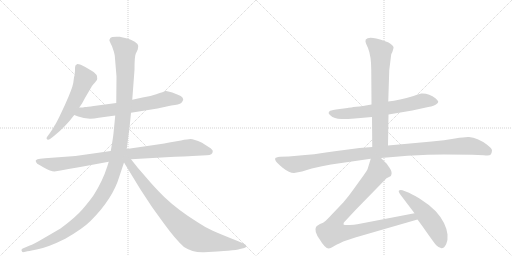
t = 0.00 s
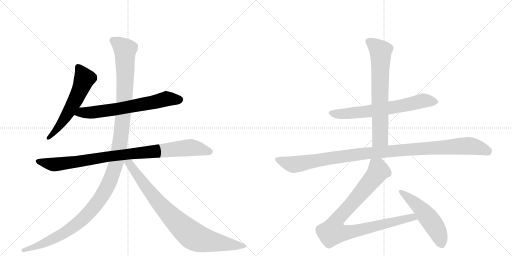
t = 1.99 s
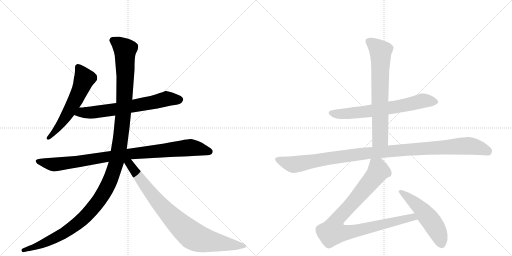
t = 3.98 s
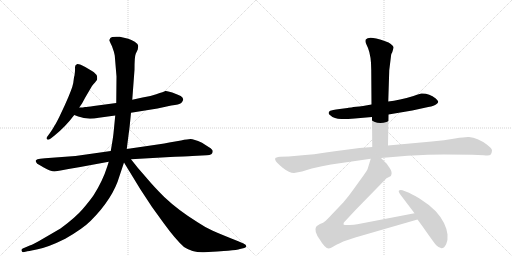
t = 5.97 s
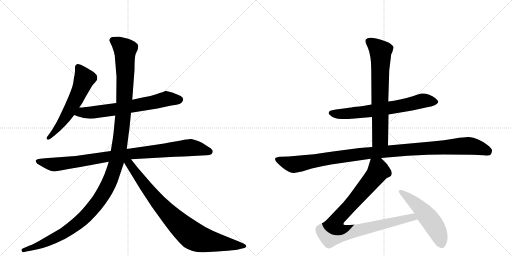
t = 7.95 s
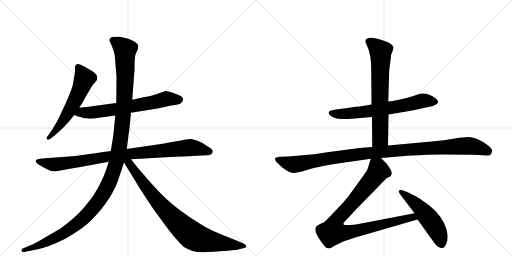
t = 9.94 s

The animated SVG that drew these frames (rendered in a browser with its animation timeline set to each time). Animation: 10 CSS @keyframes rules; one cycle of 9.94 s.

<svg version="1.1" viewBox="0 0 2048 1024" xmlns="http://www.w3.org/2000/svg">
  <g stroke="lightgray" stroke-dasharray="1,1" stroke-width="1" transform="scale(4, 4)">
    <line x1="0" y1="0" x2="256" y2="256"></line>
    <line x1="256" y1="0" x2="0" y2="256"></line>
    <line x1="128" y1="0" x2="128" y2="256"></line>
    <line x1="0" y1="128" x2="256" y2="128"></line>
    <line x1="256" y1="0" x2="512" y2="256"></line>
    <line x1="512" y1="0" x2="256" y2="256"></line>
    <line x1="384" y1="0" x2="384" y2="256"></line>
    <line x1="256" y1="128" x2="512" y2="128"></line>
  </g>
<g transform="scale(1, -1) translate(0, -850)">
   <style type="text/css">
    @keyframes keyframes0 {
      from {
       stroke: black;
       stroke-dashoffset: 586;
       stroke-width: 128;
       }
       66% {
       animation-timing-function: step-end;
       stroke: black;
       stroke-dashoffset: 0;
       stroke-width: 128;
       }
       to {
       stroke: black;
       stroke-width: 1024;
       }
       }
       #make-me-a-hanzi-animation-0 {
         animation: keyframes0 0.726888s both;
         animation-delay: 0.000000s;
         animation-timing-function: linear;
       }
    @keyframes keyframes1 {
      from {
       stroke: black;
       stroke-dashoffset: 678;
       stroke-width: 128;
       }
       69% {
       animation-timing-function: step-end;
       stroke: black;
       stroke-dashoffset: 0;
       stroke-width: 128;
       }
       to {
       stroke: black;
       stroke-width: 1024;
       }
       }
       #make-me-a-hanzi-animation-1 {
         animation: keyframes1 0.801758s both;
         animation-delay: 0.726888s;
         animation-timing-function: linear;
       }
    @keyframes keyframes2 {
      from {
       stroke: black;
       stroke-dashoffset: 951;
       stroke-width: 128;
       }
       76% {
       animation-timing-function: step-end;
       stroke: black;
       stroke-dashoffset: 0;
       stroke-width: 128;
       }
       to {
       stroke: black;
       stroke-width: 1024;
       }
       }
       #make-me-a-hanzi-animation-2 {
         animation: keyframes2 1.023926s both;
         animation-delay: 1.528646s;
         animation-timing-function: linear;
       }
    @keyframes keyframes3 {
      from {
       stroke: black;
       stroke-dashoffset: 1310;
       stroke-width: 128;
       }
       81% {
       animation-timing-function: step-end;
       stroke: black;
       stroke-dashoffset: 0;
       stroke-width: 128;
       }
       to {
       stroke: black;
       stroke-width: 1024;
       }
       }
       #make-me-a-hanzi-animation-3 {
         animation: keyframes3 1.316081s both;
         animation-delay: 2.552572s;
         animation-timing-function: linear;
       }
    @keyframes keyframes4 {
      from {
       stroke: black;
       stroke-dashoffset: 866;
       stroke-width: 128;
       }
       74% {
       animation-timing-function: step-end;
       stroke: black;
       stroke-dashoffset: 0;
       stroke-width: 128;
       }
       to {
       stroke: black;
       stroke-width: 1024;
       }
       }
       #make-me-a-hanzi-animation-4 {
         animation: keyframes4 0.954753s both;
         animation-delay: 3.868652s;
         animation-timing-function: linear;
       }
    @keyframes keyframes5 {
      from {
       stroke: black;
       stroke-dashoffset: 678;
       stroke-width: 128;
       }
       69% {
       animation-timing-function: step-end;
       stroke: black;
       stroke-dashoffset: 0;
       stroke-width: 128;
       }
       to {
       stroke: black;
       stroke-width: 1024;
       }
       }
       #make-me-a-hanzi-animation-5 {
         animation: keyframes5 0.801758s both;
         animation-delay: 4.823405s;
         animation-timing-function: linear;
       }
    @keyframes keyframes6 {
      from {
       stroke: black;
       stroke-dashoffset: 704;
       stroke-width: 128;
       }
       70% {
       animation-timing-function: step-end;
       stroke: black;
       stroke-dashoffset: 0;
       stroke-width: 128;
       }
       to {
       stroke: black;
       stroke-width: 1024;
       }
       }
       #make-me-a-hanzi-animation-6 {
         animation: keyframes6 0.822917s both;
         animation-delay: 5.625163s;
         animation-timing-function: linear;
       }
    @keyframes keyframes7 {
      from {
       stroke: black;
       stroke-dashoffset: 1112;
       stroke-width: 128;
       }
       78% {
       animation-timing-function: step-end;
       stroke: black;
       stroke-dashoffset: 0;
       stroke-width: 128;
       }
       to {
       stroke: black;
       stroke-width: 1024;
       }
       }
       #make-me-a-hanzi-animation-7 {
         animation: keyframes7 1.154948s both;
         animation-delay: 6.448079s;
         animation-timing-function: linear;
       }
    @keyframes keyframes8 {
      from {
       stroke: black;
       stroke-dashoffset: 950;
       stroke-width: 128;
       }
       76% {
       animation-timing-function: step-end;
       stroke: black;
       stroke-dashoffset: 0;
       stroke-width: 128;
       }
       to {
       stroke: black;
       stroke-width: 1024;
       }
       }
       #make-me-a-hanzi-animation-8 {
         animation: keyframes8 1.023112s both;
         animation-delay: 7.603027s;
         animation-timing-function: linear;
       }
    @keyframes keyframes9 {
      from {
       stroke: black;
       stroke-dashoffset: 524;
       stroke-width: 128;
       }
       63% {
       animation-timing-function: step-end;
       stroke: black;
       stroke-dashoffset: 0;
       stroke-width: 128;
       }
       to {
       stroke: black;
       stroke-width: 1024;
       }
       }
       #make-me-a-hanzi-animation-9 {
         animation: keyframes9 0.676432s both;
         animation-delay: 8.626139s;
         animation-timing-function: linear;
       }
</style>
<path d="M 293 518 Q 289 495 260 431 L 237 382 Q 222 352 219 349 Q 211 333 199 317 L 188 302 Q 184 296 188 293 Q 191 288 203 296 L 217 307 Q 261 342 297 390 L 317 420 L 328 436 L 341 460 L 368 506 Q 373 514 380 520 Q 384 526 387 529.5 Q 390 533 388 546 Q 385 555 368 566 L 341 582 L 323 591 Q 316 594 309 594 Q 299 590 300 579.5 Q 301 569 298 548 Q 296 544 295 533 L 293 518 Z" fill="lightgray"></path> 
<path d="M 297 390 L 313 384 Q 348 370 395 379 L 461 388 L 524 399 L 630 416 L 685 428 Q 717 432 725 438 Q 730 444 733 451 Q 733 460 723 466 Q 712 472 689 480 Q 666 488 661 486 Q 656 483 625 473 Q 594 462 570 460 L 529 451 L 465 438 L 375 426 Q 348 422 340 422 Q 334 420 317 420 C 287 419 269 401 297 390 Z" fill="lightgray"></path> 
<path d="M 443 246 L 302 226 L 180 217 L 161 215 Q 147 213 145 210 Q 141 209 144 202 Q 147 195 158 190 L 175 180 Q 203 164 218 164 L 242 168 L 274 174 L 321 182 L 435 203 L 524 213 L 681 222 Q 765 226 769 226 L 827 229 Q 851 229 851 245 Q 851 252 836 261 L 808 279 Q 774 294 762.5 294 Q 751 294 724 288 L 677 280 Q 657 275 637 273 L 507 254 L 443 246 Z" fill="lightgray"></path> 
<path d="M 461 388 L 454 317 Q 452 297 443 246 L 435 203 L 429 184 Q 411 127 375 70 Q 360 48 331 14 Q 302 -20 242 -64 L 175 -103 Q 133 -128 119 -132 L 91 -144 Q 85 -145 86 -152 Q 88 -159 92 -159 L 106 -156 Q 107 -156 151 -147 Q 195 -138 261 -105 Q 331 -65 363 -33 Q 452 56 478 146 L 496 200 L 507 254 L 515 317 Q 517 325 524 399 L 529 451 L 538 571 Q 538 625 543 635 L 551 652 L 553 666 Q 553 674 539 683 Q 525 692 513 695 L 479 703 Q 446 705 441.5 698 Q 437 691 437.5 688.5 Q 438 686 448 665 Q 457 641 459 628 L 466 544 L 465 438 L 461 388 Z" fill="lightgray"></path> 
<path d="M 496 200 L 562 92 L 608 22 L 655 -43 Q 703 -109 736 -138 Q 771 -161 816 -159 L 869 -156 Q 874 -155 912 -153 Q 949 -150 960 -146 L 977 -142 Q 985 -140 985 -134 Q 985 -128 974 -124 L 953 -115 Q 880 -86 849 -72 Q 817 -57 792 -40 Q 714 8 657 62 Q 615 104 590 134 L 551 179 L 524 213 C 501 242 480 226 496 200 Z" fill="lightgray"></path> 
<path d="M 1554 392 L 1649 408 L 1713 422 Q 1738 426 1745 433 Q 1753 438 1753 444 Q 1751 448 1743 456 Q 1715 478 1685 476 Q 1666 471 1654 466 Q 1597 449 1553 444 L 1486 432 L 1452 426 Q 1390 419 1390 418 L 1359 414 Q 1326 409 1321 407 Q 1308 399 1321 389 Q 1337 374 1365 374 Q 1393 374 1419 376 L 1488 382 L 1554 392 Z" fill="lightgray"></path> 
<path d="M 1552 268 L 1554 392 L 1553 444 L 1557 569 L 1564 626 Q 1564 634 1569 641 Q 1575 658 1574 662 Q 1573 666 1563 674 Q 1554 681 1546 683 Q 1539 687 1505 696 Q 1472 704 1463 692 Q 1460 685 1464 676 L 1472 658 Q 1485 626 1485 570 L 1486 432 L 1488 382 L 1489 262 C 1489 232 1552 238 1552 268 Z" fill="lightgray"></path> 
<path d="M 1176 158 L 1208 164 L 1247 176 Q 1290 187 1324 192 L 1483 215 L 1524 218 L 1630 227 Q 1718 232 1776 232 L 1890 231 Q 1912 231 1935 229 Q 1959 226 1963 232 Q 1967 238 1968 247 Q 1969 256 1947 272 Q 1910 299 1876 302 Q 1862 303 1820 296 Q 1778 289 1727 284 L 1552 268 L 1489 262 L 1438 258 L 1339 245 Q 1250 231 1188 227 L 1154 224 L 1120 223 Q 1103 221 1101 217 Q 1099 213 1103 206 Q 1108 198 1132 178 Q 1157 158 1176 158 Z" fill="lightgray"></path> 
<path d="M 1483 215 L 1471 176 Q 1470 171 1454 148 L 1415 94 Q 1394 64 1373 40 L 1331 -4 Q 1304 -33 1299 -36 Q 1295 -40 1280 -46 Q 1266 -53 1264 -58 Q 1255 -75 1279 -108 Q 1300 -144 1315 -144 Q 1322 -144 1332 -137 Q 1343 -130 1373 -116 L 1421 -100 L 1670 -28 C 1699 -20 1687 3 1658 -3 L 1429 -47 Q 1417 -50 1399 -50 Q 1382 -51 1375 -49 Q 1373 -46 1375 -41 L 1376 -40 Q 1377 -38 1383 -32 L 1422 10 L 1546 137 L 1560 144 Q 1564 146 1565 150 Q 1570 162 1558 179 Q 1547 195 1544 198 L 1524 218 C 1503 239 1492 244 1483 215 Z" fill="lightgray"></path> 
<path d="M 1670 -28 L 1689 -54 Q 1741 -128 1745 -131 Q 1771 -157 1785 -126 Q 1792 -110 1790 -88 Q 1784 -40 1743 5 Q 1715 33 1678 56 Q 1641 78 1628 82 L 1610 89 Q 1600 92 1596 88 Q 1592 84 1602 71 L 1658 -3 L 1670 -28 Z" fill="lightgray"></path> 
      <clipPath id="make-me-a-hanzi-clip-0">
      <path d="M 293 518 Q 289 495 260 431 L 237 382 Q 222 352 219 349 Q 211 333 199 317 L 188 302 Q 184 296 188 293 Q 191 288 203 296 L 217 307 Q 261 342 297 390 L 317 420 L 328 436 L 341 460 L 368 506 Q 373 514 380 520 Q 384 526 387 529.5 Q 390 533 388 546 Q 385 555 368 566 L 341 582 L 323 591 Q 316 594 309 594 Q 299 590 300 579.5 Q 301 569 298 548 Q 296 544 295 533 L 293 518 Z" fill="lightgray"></path>
      </clipPath>
      <path clip-path="url(#make-me-a-hanzi-clip-0)" d="M 313 582 L 336 533 L 327 506 L 266 387 L 195 298 " fill="none" id="make-me-a-hanzi-animation-0" stroke-dasharray="458 916" stroke-linecap="round"></path>

      <clipPath id="make-me-a-hanzi-clip-1">
      <path d="M 297 390 L 313 384 Q 348 370 395 379 L 461 388 L 524 399 L 630 416 L 685 428 Q 717 432 725 438 Q 730 444 733 451 Q 733 460 723 466 Q 712 472 689 480 Q 666 488 661 486 Q 656 483 625 473 Q 594 462 570 460 L 529 451 L 465 438 L 375 426 Q 348 422 340 422 Q 334 420 317 420 C 287 419 269 401 297 390 Z" fill="lightgray"></path>
      </clipPath>
      <path clip-path="url(#make-me-a-hanzi-clip-1)" d="M 303 393 L 481 416 L 667 455 L 719 451 " fill="none" id="make-me-a-hanzi-animation-1" stroke-dasharray="550 1100" stroke-linecap="round"></path>

      <clipPath id="make-me-a-hanzi-clip-2">
      <path d="M 443 246 L 302 226 L 180 217 L 161 215 Q 147 213 145 210 Q 141 209 144 202 Q 147 195 158 190 L 175 180 Q 203 164 218 164 L 242 168 L 274 174 L 321 182 L 435 203 L 524 213 L 681 222 Q 765 226 769 226 L 827 229 Q 851 229 851 245 Q 851 252 836 261 L 808 279 Q 774 294 762.5 294 Q 751 294 724 288 L 677 280 Q 657 275 637 273 L 507 254 L 443 246 Z" fill="lightgray"></path>
      </clipPath>
      <path clip-path="url(#make-me-a-hanzi-clip-2)" d="M 151 205 L 232 193 L 438 225 L 760 260 L 839 244 " fill="none" id="make-me-a-hanzi-animation-2" stroke-dasharray="823 1646" stroke-linecap="round"></path>

      <clipPath id="make-me-a-hanzi-clip-3">
      <path d="M 461 388 L 454 317 Q 452 297 443 246 L 435 203 L 429 184 Q 411 127 375 70 Q 360 48 331 14 Q 302 -20 242 -64 L 175 -103 Q 133 -128 119 -132 L 91 -144 Q 85 -145 86 -152 Q 88 -159 92 -159 L 106 -156 Q 107 -156 151 -147 Q 195 -138 261 -105 Q 331 -65 363 -33 Q 452 56 478 146 L 496 200 L 507 254 L 515 317 Q 517 325 524 399 L 529 451 L 538 571 Q 538 625 543 635 L 551 652 L 553 666 Q 553 674 539 683 Q 525 692 513 695 L 479 703 Q 446 705 441.5 698 Q 437 691 437.5 688.5 Q 438 686 448 665 Q 457 641 459 628 L 466 544 L 465 438 L 461 388 Z" fill="lightgray"></path>
      </clipPath>
      <path clip-path="url(#make-me-a-hanzi-clip-3)" d="M 449 689 L 500 651 L 501 536 L 493 390 L 478 266 L 462 189 L 434 114 L 382 30 L 313 -42 L 244 -90 L 201 -112 L 137 -141 L 94 -151 " fill="none" id="make-me-a-hanzi-animation-3" stroke-dasharray="1182 2364" stroke-linecap="round"></path>

      <clipPath id="make-me-a-hanzi-clip-4">
      <path d="M 496 200 L 562 92 L 608 22 L 655 -43 Q 703 -109 736 -138 Q 771 -161 816 -159 L 869 -156 Q 874 -155 912 -153 Q 949 -150 960 -146 L 977 -142 Q 985 -140 985 -134 Q 985 -128 974 -124 L 953 -115 Q 880 -86 849 -72 Q 817 -57 792 -40 Q 714 8 657 62 Q 615 104 590 134 L 551 179 L 524 213 C 501 242 480 226 496 200 Z" fill="lightgray"></path>
      </clipPath>
      <path clip-path="url(#make-me-a-hanzi-clip-4)" d="M 505 203 L 525 186 L 647 25 L 770 -93 L 809 -109 L 860 -119 L 976 -133 " fill="none" id="make-me-a-hanzi-animation-4" stroke-dasharray="738 1476" stroke-linecap="round"></path>

      <clipPath id="make-me-a-hanzi-clip-5">
      <path d="M 1554 392 L 1649 408 L 1713 422 Q 1738 426 1745 433 Q 1753 438 1753 444 Q 1751 448 1743 456 Q 1715 478 1685 476 Q 1666 471 1654 466 Q 1597 449 1553 444 L 1486 432 L 1452 426 Q 1390 419 1390 418 L 1359 414 Q 1326 409 1321 407 Q 1308 399 1321 389 Q 1337 374 1365 374 Q 1393 374 1419 376 L 1488 382 L 1554 392 Z" fill="lightgray"></path>
      </clipPath>
      <path clip-path="url(#make-me-a-hanzi-clip-5)" d="M 1324 398 L 1358 393 L 1452 402 L 1611 427 L 1691 447 L 1741 444 " fill="none" id="make-me-a-hanzi-animation-5" stroke-dasharray="550 1100" stroke-linecap="round"></path>

      <clipPath id="make-me-a-hanzi-clip-6">
      <path d="M 1552 268 L 1554 392 L 1553 444 L 1557 569 L 1564 626 Q 1564 634 1569 641 Q 1575 658 1574 662 Q 1573 666 1563 674 Q 1554 681 1546 683 Q 1539 687 1505 696 Q 1472 704 1463 692 Q 1460 685 1464 676 L 1472 658 Q 1485 626 1485 570 L 1486 432 L 1488 382 L 1489 262 C 1489 232 1552 238 1552 268 Z" fill="lightgray"></path>
      </clipPath>
      <path clip-path="url(#make-me-a-hanzi-clip-6)" d="M 1473 686 L 1523 644 L 1521 307 L 1520 297 L 1496 270 " fill="none" id="make-me-a-hanzi-animation-6" stroke-dasharray="576 1152" stroke-linecap="round"></path>

      <clipPath id="make-me-a-hanzi-clip-7">
      <path d="M 1176 158 L 1208 164 L 1247 176 Q 1290 187 1324 192 L 1483 215 L 1524 218 L 1630 227 Q 1718 232 1776 232 L 1890 231 Q 1912 231 1935 229 Q 1959 226 1963 232 Q 1967 238 1968 247 Q 1969 256 1947 272 Q 1910 299 1876 302 Q 1862 303 1820 296 Q 1778 289 1727 284 L 1552 268 L 1489 262 L 1438 258 L 1339 245 Q 1250 231 1188 227 L 1154 224 L 1120 223 Q 1103 221 1101 217 Q 1099 213 1103 206 Q 1108 198 1132 178 Q 1157 158 1176 158 Z" fill="lightgray"></path>
      </clipPath>
      <path clip-path="url(#make-me-a-hanzi-clip-7)" d="M 1108 213 L 1172 192 L 1484 239 L 1864 267 L 1911 260 L 1953 244 " fill="none" id="make-me-a-hanzi-animation-7" stroke-dasharray="984 1968" stroke-linecap="round"></path>

      <clipPath id="make-me-a-hanzi-clip-8">
      <path d="M 1483 215 L 1471 176 Q 1470 171 1454 148 L 1415 94 Q 1394 64 1373 40 L 1331 -4 Q 1304 -33 1299 -36 Q 1295 -40 1280 -46 Q 1266 -53 1264 -58 Q 1255 -75 1279 -108 Q 1300 -144 1315 -144 Q 1322 -144 1332 -137 Q 1343 -130 1373 -116 L 1421 -100 L 1670 -28 C 1699 -20 1687 3 1658 -3 L 1429 -47 Q 1417 -50 1399 -50 Q 1382 -51 1375 -49 Q 1373 -46 1375 -41 L 1376 -40 Q 1377 -38 1383 -32 L 1422 10 L 1546 137 L 1560 144 Q 1564 146 1565 150 Q 1570 162 1558 179 Q 1547 195 1544 198 L 1524 218 C 1503 239 1492 244 1483 215 Z" fill="lightgray"></path>
      </clipPath>
      <path clip-path="url(#make-me-a-hanzi-clip-8)" d="M 1491 206 L 1510 181 L 1514 166 L 1417 46 L 1345 -32 L 1331 -78 L 1394 -79 L 1638 -21 L 1650 -19 L 1661 -25 " fill="none" id="make-me-a-hanzi-animation-8" stroke-dasharray="822 1644" stroke-linecap="round"></path>

      <clipPath id="make-me-a-hanzi-clip-9">
      <path d="M 1670 -28 L 1689 -54 Q 1741 -128 1745 -131 Q 1771 -157 1785 -126 Q 1792 -110 1790 -88 Q 1784 -40 1743 5 Q 1715 33 1678 56 Q 1641 78 1628 82 L 1610 89 Q 1600 92 1596 88 Q 1592 84 1602 71 L 1658 -3 L 1670 -28 Z" fill="lightgray"></path>
      </clipPath>
      <path clip-path="url(#make-me-a-hanzi-clip-9)" d="M 1603 84 L 1679 20 L 1719 -27 L 1751 -78 L 1765 -123 " fill="none" id="make-me-a-hanzi-animation-9" stroke-dasharray="396 792" stroke-linecap="round"></path>

</g>
</svg>
